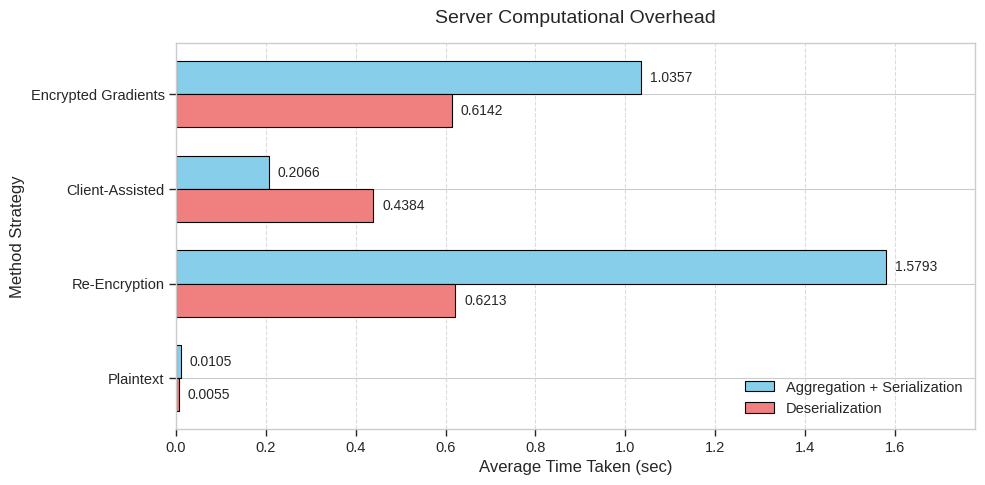

The matplotlib source for this figure:
import matplotlib.pyplot as plt
import seaborn as sns
import numpy as np

# Data from the table
methods = ['Plaintext', 'Re-Encryption', 'Client-Assisted', 'Encrypted Gradients']
agg_serialization = [0.0105, 1.5793, 0.2066, 1.0357]
deserialization = [0.00553, 0.6213, 0.4384, 0.6142]

# Set the style for a scientific paper
plt.style.use('seaborn-v0_8-whitegrid')  # Clean, professional style
sns.set_context("paper", font_scale=1.2)  # Adjust font size for readability in a paper

# Create the horizontal bar chart with a wider figure
fig, ax = plt.subplots(figsize=(10, 5))  # Increased width from 8 to 10

# Bar height and positions
bar_height = 0.35
y = np.arange(len(methods))

# Plot horizontal bars
bars1 = ax.barh(y + bar_height/2, agg_serialization, bar_height, label='Aggregation + Serialization', color='skyblue', edgecolor='black')
bars2 = ax.barh(y - bar_height/2, deserialization, bar_height, label='Deserialization', color='lightcoral', edgecolor='black')

# Add labels on the bars
for bar in bars1:
    width = bar.get_width()
    ax.text(x=width + 0.02, y=bar.get_y() + bar.get_height()/2, s=f'{width:.4f}',
            ha='left', va='center', fontsize=10)

for bar in bars2:
    width = bar.get_width()
    ax.text(x=width + 0.02, y=bar.get_y() + bar.get_height()/2, s=f'{width:.4f}',
            ha='left', va='center', fontsize=10)

# Customize the plot
ax.set_ylabel('Method Strategy', fontsize=12)
ax.set_xlabel('Average Time Taken (sec)', fontsize=12)
ax.set_title('Server Computational Overhead', fontsize=14, pad=15)
ax.set_yticks(y)
ax.set_yticklabels(methods)

# Add grid for better readability
ax.xaxis.grid(True, linestyle='--', alpha=0.7)
ax.set_axisbelow(True)  # Grid behind bars

# Set x-axis limit to accommodate the largest value and its label
max_value = max(max(agg_serialization), max(deserialization))  # Largest value is 1.5793
ax.set_xlim(0, max_value + 0.2)  # Add padding (0.2) for the label

# Add legend in the bottom right
ax.legend(loc='lower right')

# Adjust layout to prevent label cutoff
plt.tight_layout()

# Save the plot as a high-quality image for a paper
plt.savefig('server_computational_overhead_plot.png', dpi=300, bbox_inches='tight')

# Show the plot
plt.show()
